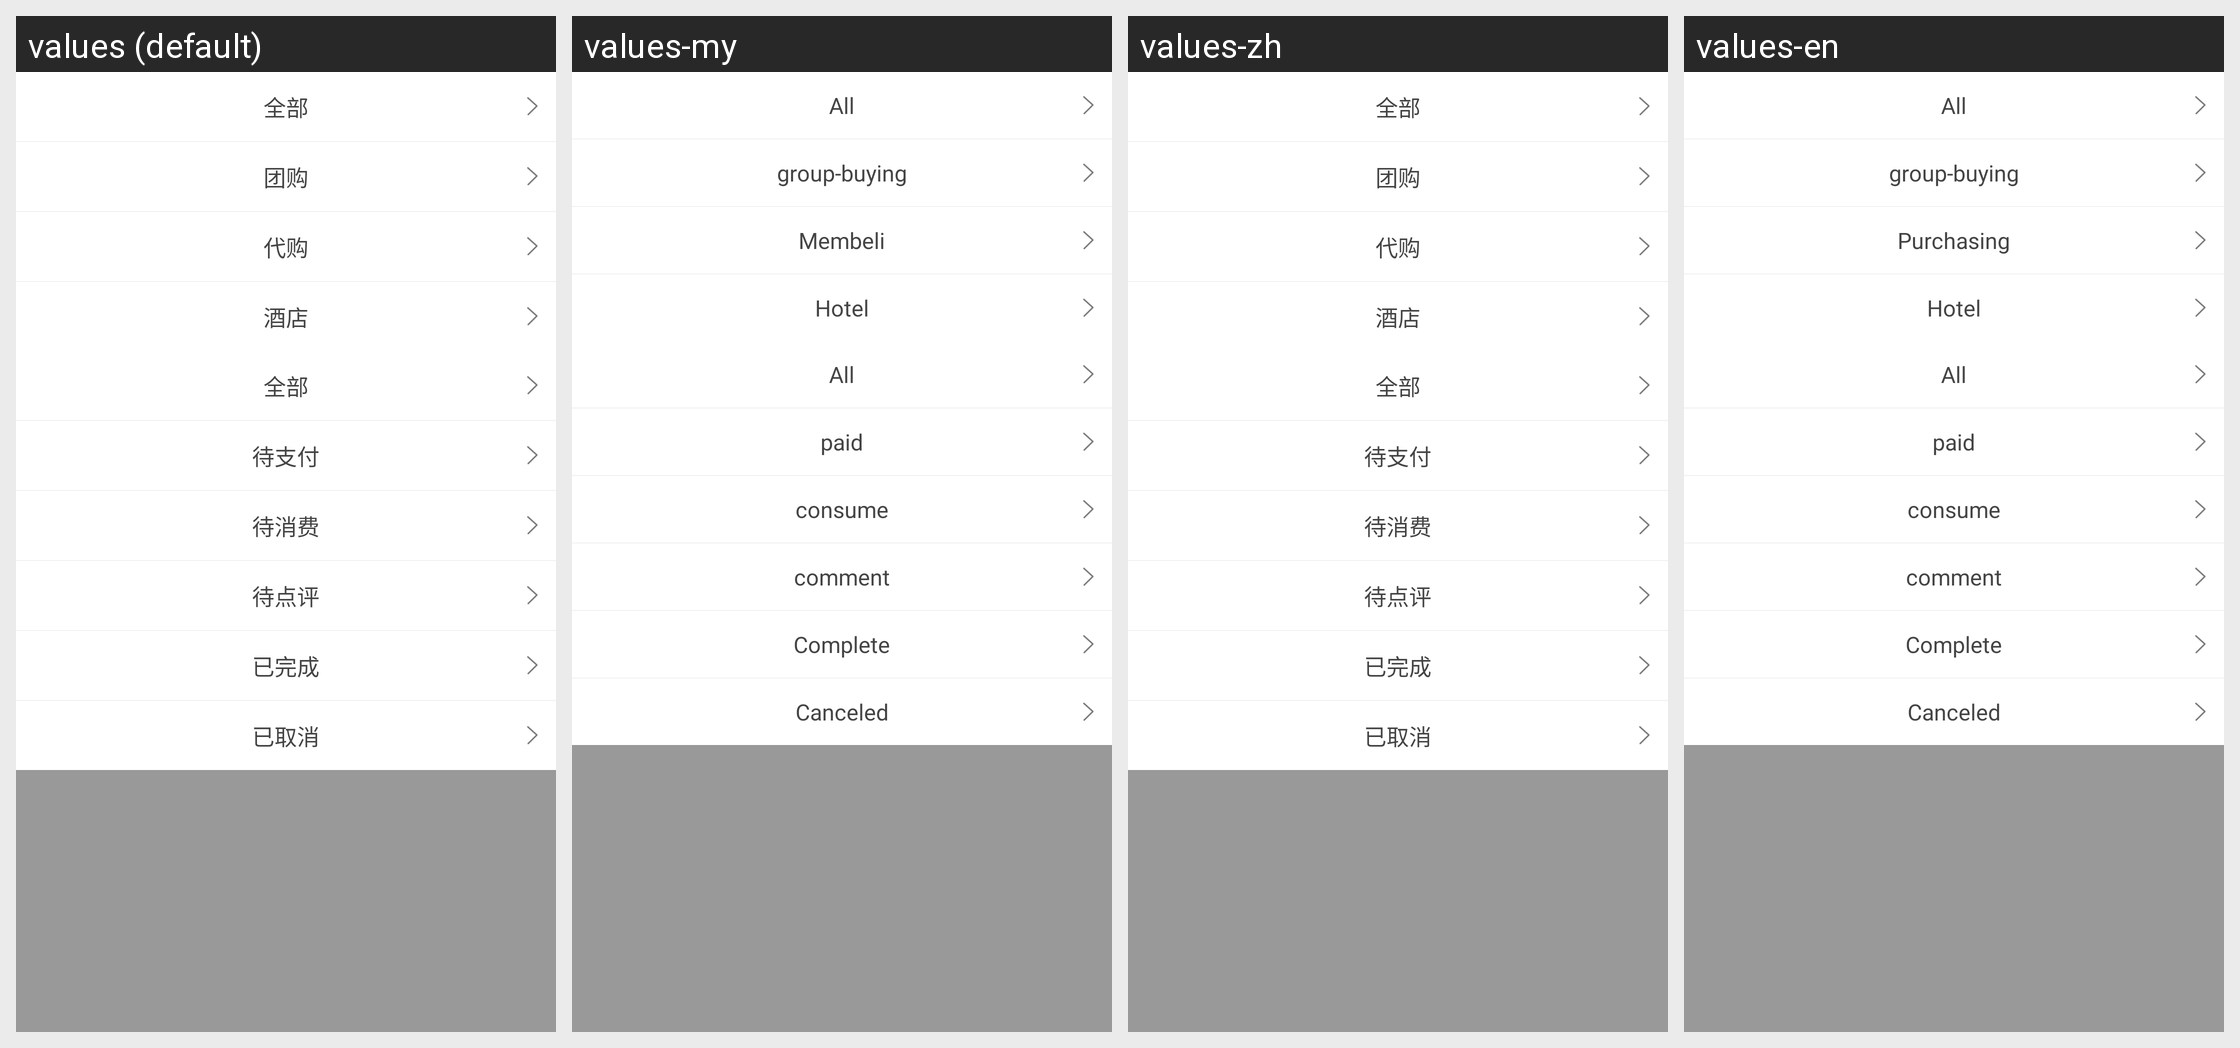

Here is an Android app screen in its default locale and in the app's own translations. Write out the translated-string differences for the strings that appear on this screen.
Android screen res/layout/pop_my_order.xml rendered under 4 locales, left to right: values (default), values-my, values-zh, values-en. Device: Nexus 5 (rendered at 1080×1920; each locale shown at half size, 540×960, under a caption strip naming it); theme AppTheme.
Strings drawn on this screen, with the default value and each locale's value (text and hints the layout hard-codes, and strings that could not be matched under every locale, appear in the picture but are not listed):

my_order_pop_all
  values: 全部
  values-my: All
  values-zh: 全部
  values-en: All

my_order_pop_group
  values: 团购
  values-my: group-buying
  values-zh: 团购
  values-en: group-buying

my_order_pop_daigou
  values: 代购
  values-my: Membeli
  values-zh: 代购
  values-en: Purchasing

my_order_pop_hotel
  values: 酒店
  values-my: Hotel
  values-zh: 酒店
  values-en: Hotel

my_order_pop_await_pay
  values: 待支付
  values-my: paid
  values-zh: 待支付
  values-en: paid

my_order_pop_await_consumption
  values: 待消费
  values-my: consume
  values-zh: 待消费
  values-en: consume

my_order_pop_await_remark
  values: 待点评
  values-my: comment
  values-zh: 待点评
  values-en: comment

my_order_pop_finish
  values: 已完成
  values-my: Complete
  values-zh: 已完成
  values-en: Complete

my_order_pop_cancel
  values: 已取消
  values-my: Canceled
  values-zh: 已取消
  values-en: Canceled
